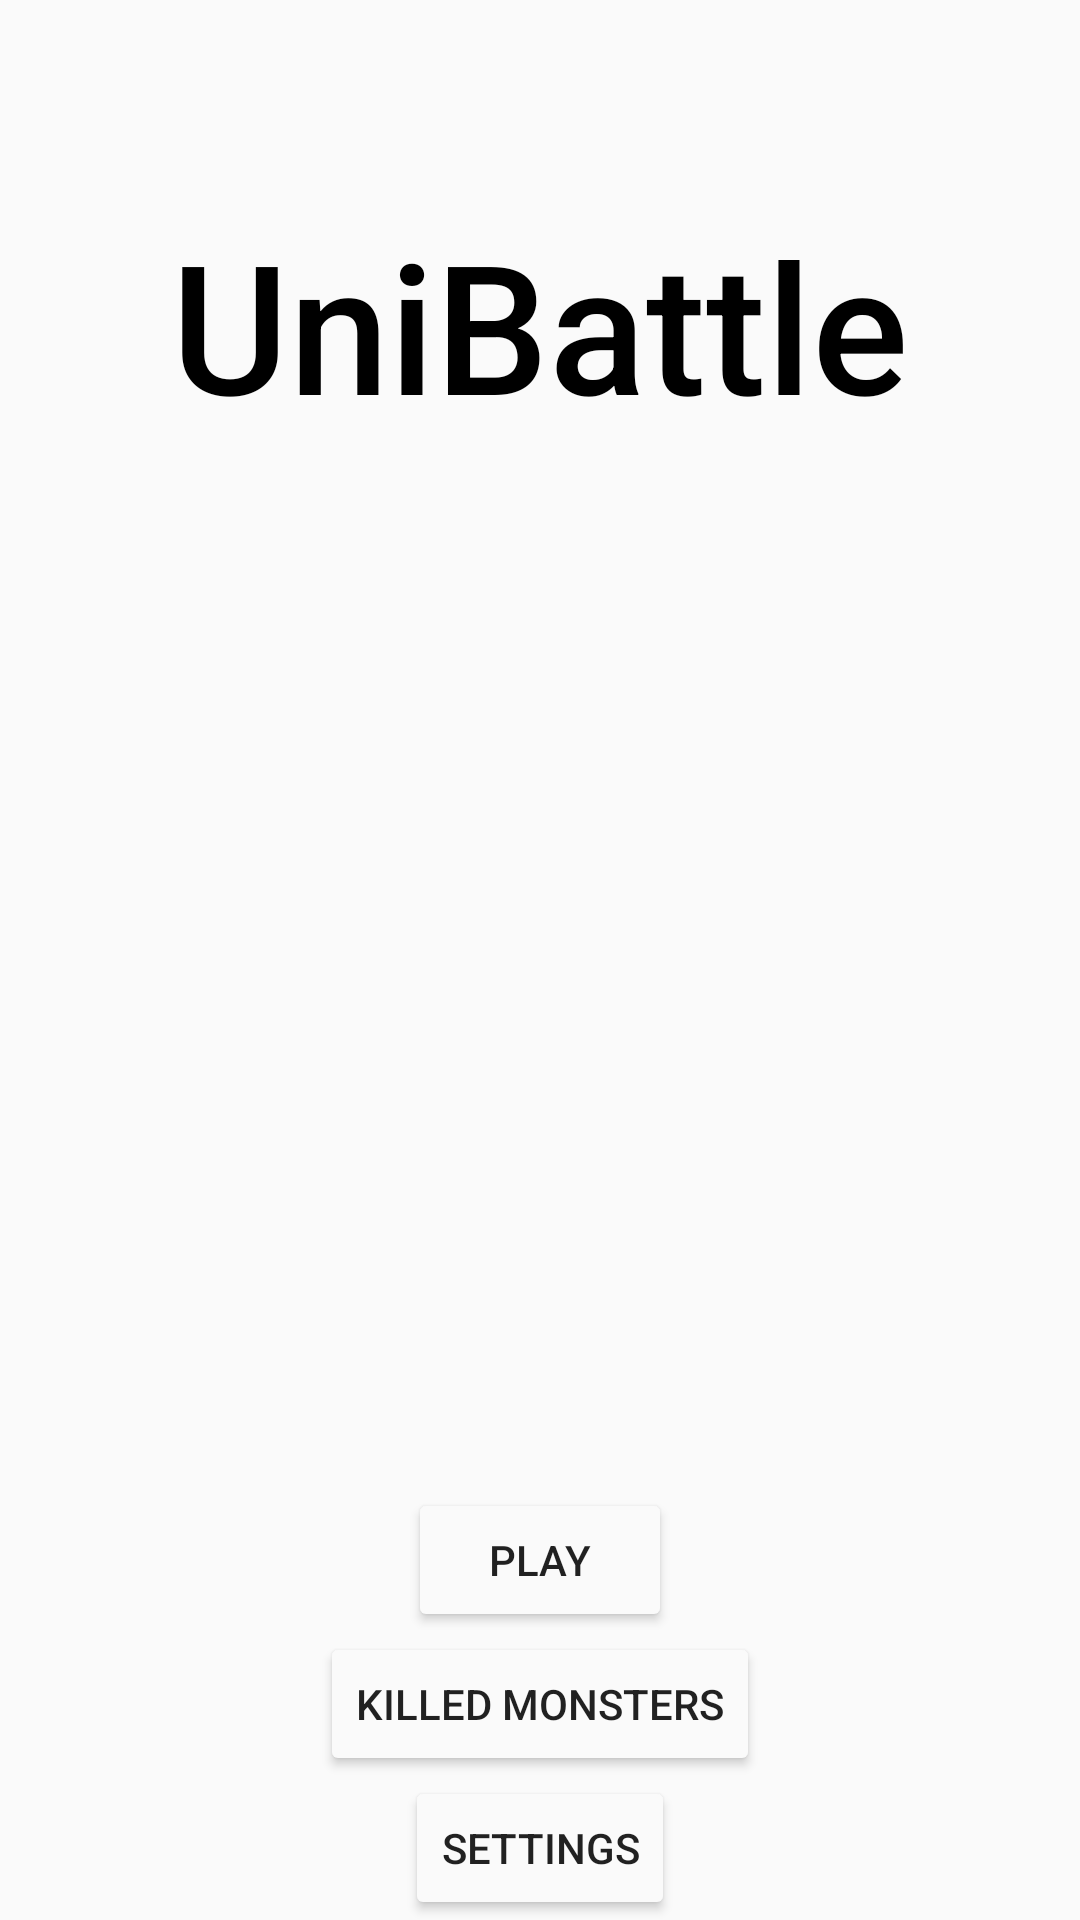

Write the Android layout XML for this screen, with the resource values it uses.
<!-- AndroidManifest.xml: application theme AppTheme -->
<!-- res/layout/activity_main.xml -->
<?xml version="1.0" encoding="utf-8"?>
<LinearLayout xmlns:android="http://schemas.android.com/apk/res/android"
    xmlns:tools="http://schemas.android.com/tools"
    android:layout_width="match_parent"
    android:layout_height="match_parent"
    android:orientation="vertical"
    tools:context="com.example.dzenitahasic.unibattle.MainActivity">

    <ImageView
        android:id="@+id/imageView2"
        android:layout_gravity="center"
        android:layout_width="236dp"
        android:layout_height="68dp"
        android:src="@drawable/sdu"/>

    <TextView
        android:id="@+id/textView"
        android:layout_width="wrap_content"
        android:layout_height="0dp"
        android:layout_gravity="center"
        android:layout_weight="1"
        android:fontFamily="sans-serif-medium"
        android:text="UniBattle"
        android:textColor="#000000"
        android:textSize="60sp"/>

    <ImageView
        android:id="@+id/imageView"
        android:layout_width="wrap_content"
        android:layout_height="196dp"
        android:src="@drawable/monster"/>

    <Button
        android:id="@+id/playBtn"
        android:layout_width="wrap_content"
        android:layout_height="wrap_content"
        android:layout_gravity="center"
        android:text="Play" />
    <Button
        android:id="@+id/killedBtn"
        android:layout_width="wrap_content"
        android:layout_height="wrap_content"
        android:layout_gravity="center"
        android:text="Killed Monsters" />

    <Button
        android:id="@+id/settingsBtn"
        android:layout_gravity="center"
        android:layout_width="wrap_content"
        android:layout_height="wrap_content"
        android:text="Settings" />

</LinearLayout>
<!-- resources referenced by this layout -->
<resources>
  <style name="AppTheme" parent="Theme.AppCompat.Light">
          
          <item name="colorPrimary">#FAFAFA</item>
          
          <item name="colorButtonNormal">#FAFAFA</item>
      </style>
</resources>
